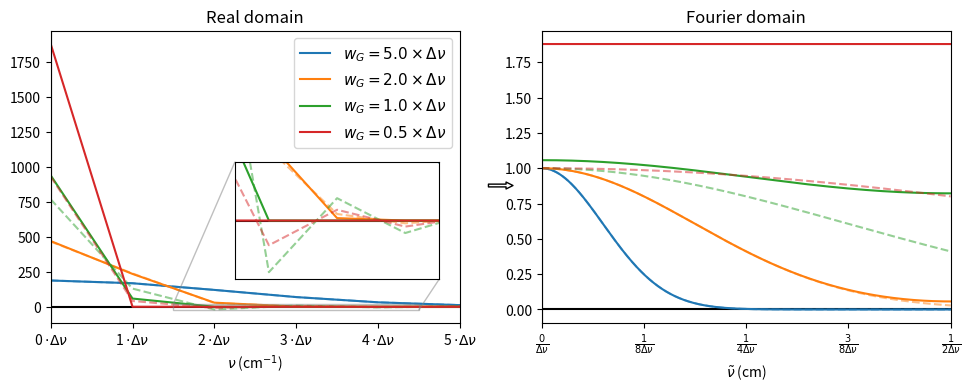

Write the Python code that produced this figure. (Note: this script raises an exception after producing the figure.)
import numpy as np
import matplotlib.pyplot as plt
from fractions import Fraction
from matplotlib.patches import ConnectionPatch

gG = lambda v,w: (2/w)*np.sqrt(np.log(2)/np.pi)*np.exp(-4*np.log(2)*(v/w)**2)
gL = lambda v,w: (1/np.pi) * (w/2) / (v**2 + (w/2)**2)*dv

gG_FT = lambda x,w: np.exp(-(np.pi*x*wG)**2/(4*np.log(2)))
gL_FT = lambda x,w: np.exp(- np.pi*x*wL)

dv = 0.001 #cm-1
v_max = 100.0 #cm-1
v_arr = np.arange(0,v_max,dv)
N_zpad = v_arr.size ## can be 0..v_arr.size
##x_arr = np.arange(v_arr.size + 1) / (2 * v_arr.size * dv)
##x_arr = np.linspace(0,1/(2*dv),(v_arr.size + N_zpad)//2 + 1)
x_arr = np.fft.rfftfreq(v_arr.size + N_zpad, dv)
x_fold = (x_arr,x_arr[::-1])
folding_thresh = 1e-6

w_arr = np.array([5,2,1,0.5])*dv

fig, (ax1,ax2) = plt.subplots(1,2,figsize=(10,4))
plt.subplots_adjust(left=0.05,right=0.95,bottom=0.15)
axins = ax1.inset_axes([0.45, 0.15, 0.50, 0.40])
axins.ticklabel_format(useOffset=False, axis='x')
axins.set_xlim(1.5*dv,4.5*dv)
axins.set_ylim(-22,22)
axins.get_xaxis().set_visible(False)
axins.get_yaxis().set_visible(False)


ax1.axhline(0,c='k')
ax1.axvline(0,c='k')
ax2.axhline(0,c='k')
ax2.axvline(0,c='k')
axins.axhline(0,c='k')

for wG in w_arr:
    
    I_FT = gG_FT(x_arr,wG)
    I = np.fft.irfft(I_FT/dv)[:v_arr.size]

    p, = ax1.plot(v_arr,I,'--',alpha=0.5)
    axins.plot(v_arr,I,'--',alpha=0.5)
    c = p.get_color()
    ax2.plot(x_arr,I_FT,'--',c=c,alpha = 0.5)

    I2 = gG(v_arr,wG)
    I2_FT = np.fft.rfft(list(I2) + [0] + list(I2)[:0:-1])*dv # this assumes N_zpad = v_arr.size
    

    ax1.plot(v_arr,I2,c=c,label = '$w_G = {:.1f} \\times \\Delta\\nu$'.format(wG/dv))
    axins.plot(v_arr,I2,c=c)
    ax2.plot(x_arr,I2_FT.real,c=c) ## I2 is symmetric, so I2_FT has only real components
    
N_ticks = 6
ax1.set_title('Real domain')
ax1.set_xlabel('$\\nu$ (cm$^{-1}$)')
ax1.set_xticks([i*dv for i in range(N_ticks)])
ax1.set_xticklabels(['{:d}'.format(i)+' $\\cdot\\Delta\\nu$' for i in range(N_ticks)])
ax1.set_xlim(0,(N_ticks-1)*dv)
ax1.legend(fontsize=11)    

N_ticks = 5
ax2.set_xlabel('$\\tilde{\\nu}$ (cm)')
ax2.set_xticks([i/(2*(N_ticks-1)*dv) for i in range(N_ticks)])
ax2.set_xticklabels(['$\\frac{'+(str(Fraction(i,2*(N_ticks-1))) if i else '0/').replace('/','}{')+'\\Delta\\nu}$' for i in range(0,N_ticks)])
ax2.set_title('Fourier domain')
ax2.set_xlim(0,1/(2*dv))

con = ConnectionPatch(xyA=(1.07,0.47),
                      xyB=(-0.07,0.47),
                      coordsA="axes fraction",
                      coordsB="axes fraction",
                      axesA=ax1, axesB=ax2,
                      arrowstyle="simple",fc='w')
ax1.add_artist(con)
ax1.indicate_inset_zoom(axins)
plt.savefig(__file__[:-2]+'png')
plt.show()
